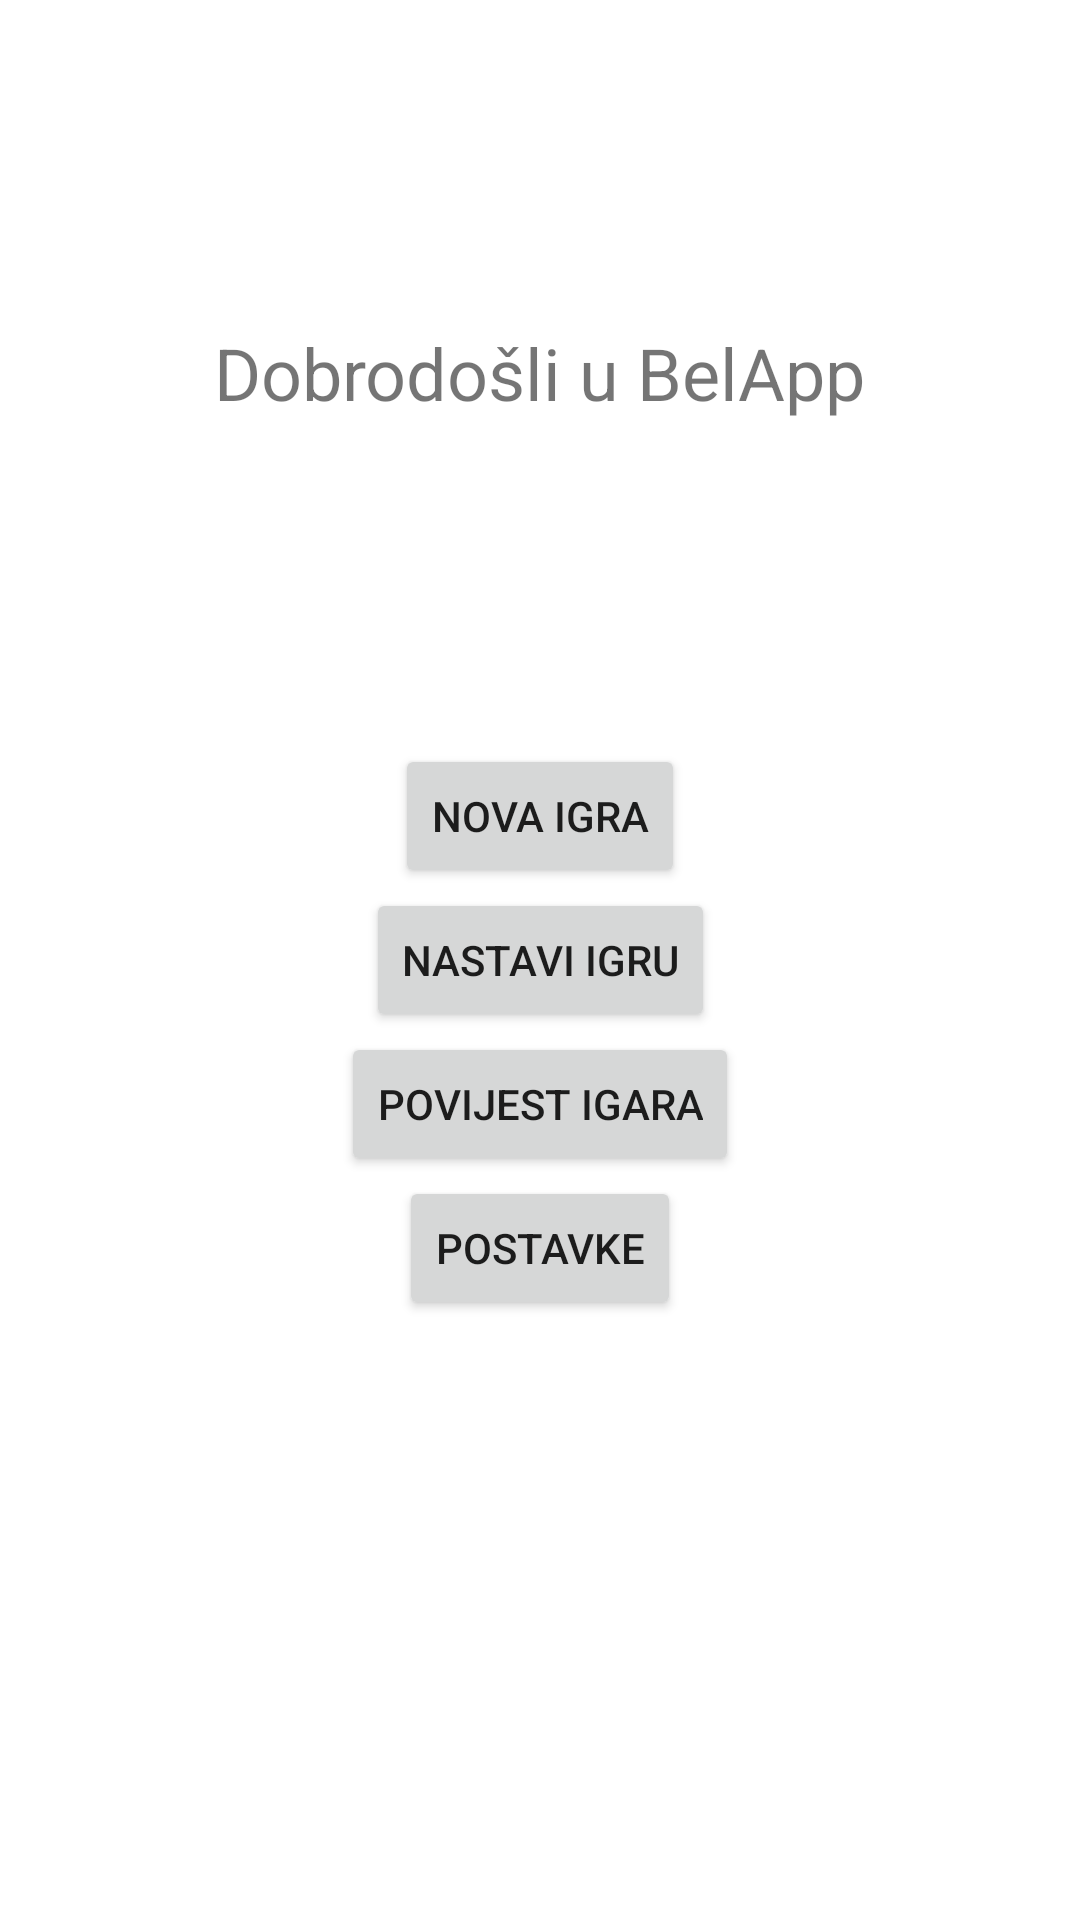

Layout XML and referenced resources for this Android screen:
<!-- AndroidManifest.xml: application theme Theme.BelApp -->
<!-- res/layout/activity_main.xml -->
<?xml version="1.0" encoding="utf-8"?>

<androidx.constraintlayout.widget.ConstraintLayout xmlns:android="http://schemas.android.com/apk/res/android"
    xmlns:app="http://schemas.android.com/apk/res-auto"
    xmlns:tools="http://schemas.android.com/tools"
    android:layout_width="match_parent"
    android:layout_height="match_parent"
    tools:context=".MainActivity">

    <TextView
        android:id="@+id/welcomingText"
        android:layout_width="wrap_content"
        android:layout_height="wrap_content"
        android:text="Dobrodošli u BelApp"
        android:textSize="24sp"
        app:layout_constraintBottom_toTopOf="@+id/newGame"
        app:layout_constraintEnd_toEndOf="parent"
        app:layout_constraintStart_toStartOf="parent"
        app:layout_constraintTop_toTopOf="parent" />

    <Button
        android:id="@+id/continueGame"
        android:layout_width="wrap_content"
        android:layout_height="wrap_content"
        android:onClick="continueGame"
        android:text="Nastavi igru"
        app:layout_constraintBottom_toBottomOf="parent"
        app:layout_constraintEnd_toEndOf="parent"
        app:layout_constraintStart_toStartOf="parent"
        app:layout_constraintTop_toTopOf="parent" />

    <Button
        android:id="@+id/settings"
        android:layout_width="wrap_content"
        android:layout_height="wrap_content"
        android:onClick="settings"
        android:text="Postavke"
        app:layout_constraintEnd_toEndOf="parent"
        app:layout_constraintStart_toStartOf="parent"
        app:layout_constraintTop_toBottomOf="@+id/history" />

    <Button
        android:id="@+id/history"
        android:layout_width="wrap_content"
        android:layout_height="wrap_content"
        android:onClick="history"
        android:text="Povijest igara"
        app:layout_constraintEnd_toEndOf="parent"
        app:layout_constraintStart_toStartOf="parent"
        app:layout_constraintTop_toBottomOf="@+id/continueGame" />

    <Button
        android:id="@+id/newGame"
        android:layout_width="wrap_content"
        android:layout_height="wrap_content"
        android:onClick="novaIgra"
        android:text="Nova igra"
        app:layout_constraintBottom_toTopOf="@+id/continueGame"
        app:layout_constraintEnd_toEndOf="parent"
        app:layout_constraintStart_toStartOf="parent" />
</androidx.constraintlayout.widget.ConstraintLayout>
<!-- resources referenced by this layout -->
<resources>
  <style name="Theme.BelApp" parent="Theme.MaterialComponents.DayNight.NoActionBar">
          
          <item name="colorPrimary">@color/purple_500</item>
          <item name="colorPrimaryVariant">@color/purple_700</item>
          <item name="colorOnPrimary">@color/white</item>
          
          <item name="colorSecondary">@color/teal_200</item>
          <item name="colorSecondaryVariant">@color/teal_700</item>
          <item name="colorOnSecondary">@color/black</item>
          
          <item name="android:statusBarColor" tools:targetApi="l">?attr/colorPrimaryVariant</item>
          
      </style>
  <!-- not gathered from this repository: default colours our renderer supplied (Android Studio template values) -->
  <color name="purple_500">#FF6200EE</color>
  <color name="purple_700">#FF3700B3</color>
  <color name="teal_200">#FF03DAC5</color>
  <color name="teal_700">#FF018786</color>
  <color name="black">#FF000000</color>
  <color name="white">#FFFFFFFF</color>
</resources>
